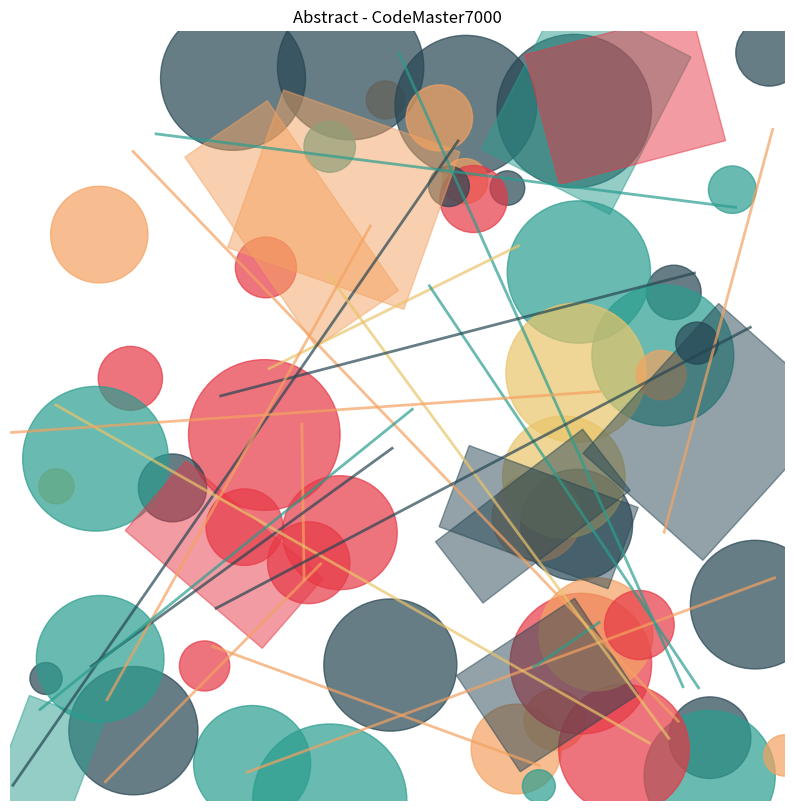

Here is the Python script that generated this plot:
import matplotlib.pyplot as plt
import numpy as np

fig, ax = plt.subplots(figsize=(10, 10))
colors = ['#e63946', '#f4a261', '#2a9d8f', '#264653', '#e9c46a']
num_shapes = 50
x_positions = np.random.uniform(0, 10, num_shapes)
y_positions = np.random.uniform(0, 10, num_shapes)
sizes = np.random.uniform(0.2, 1, num_shapes)

for x, y, s in zip(x_positions, y_positions, sizes):
    color = np.random.choice(colors)
    ax.add_patch(plt.Circle((x, y), radius=s, color=color, alpha=0.7))
num_rectangles = 10
for _ in range(num_rectangles):
    x = np.random.uniform(0, 9)
    y = np.random.uniform(0, 9)
    width = np.random.uniform(1, 3)
    height = np.random.uniform(1, 3)
    angle = np.random.uniform(0, 360)
    color = np.random.choice(colors)
    ax.add_patch(
        plt.Rectangle(
            (x, y),
            width,
            height,
            angle=angle,
            color=color,
            alpha=0.5,
            fill=True,
        )
    )

num_lines = 20
for _ in range(num_lines):
    x_start = np.random.uniform(0, 10)
    y_start = np.random.uniform(0, 10)
    x_end = np.random.uniform(0, 10)
    y_end = np.random.uniform(0, 10)
    color = np.random.choice(colors)
    ax.plot([x_start, x_end], [y_start, y_end], color=color, lw=2, alpha=0.7)

ax.set_xlim(0, 10)
ax.set_ylim(0, 10)
ax.axis('off')

plt.title("Abstract - CodeMaster7000")
plt.show()
